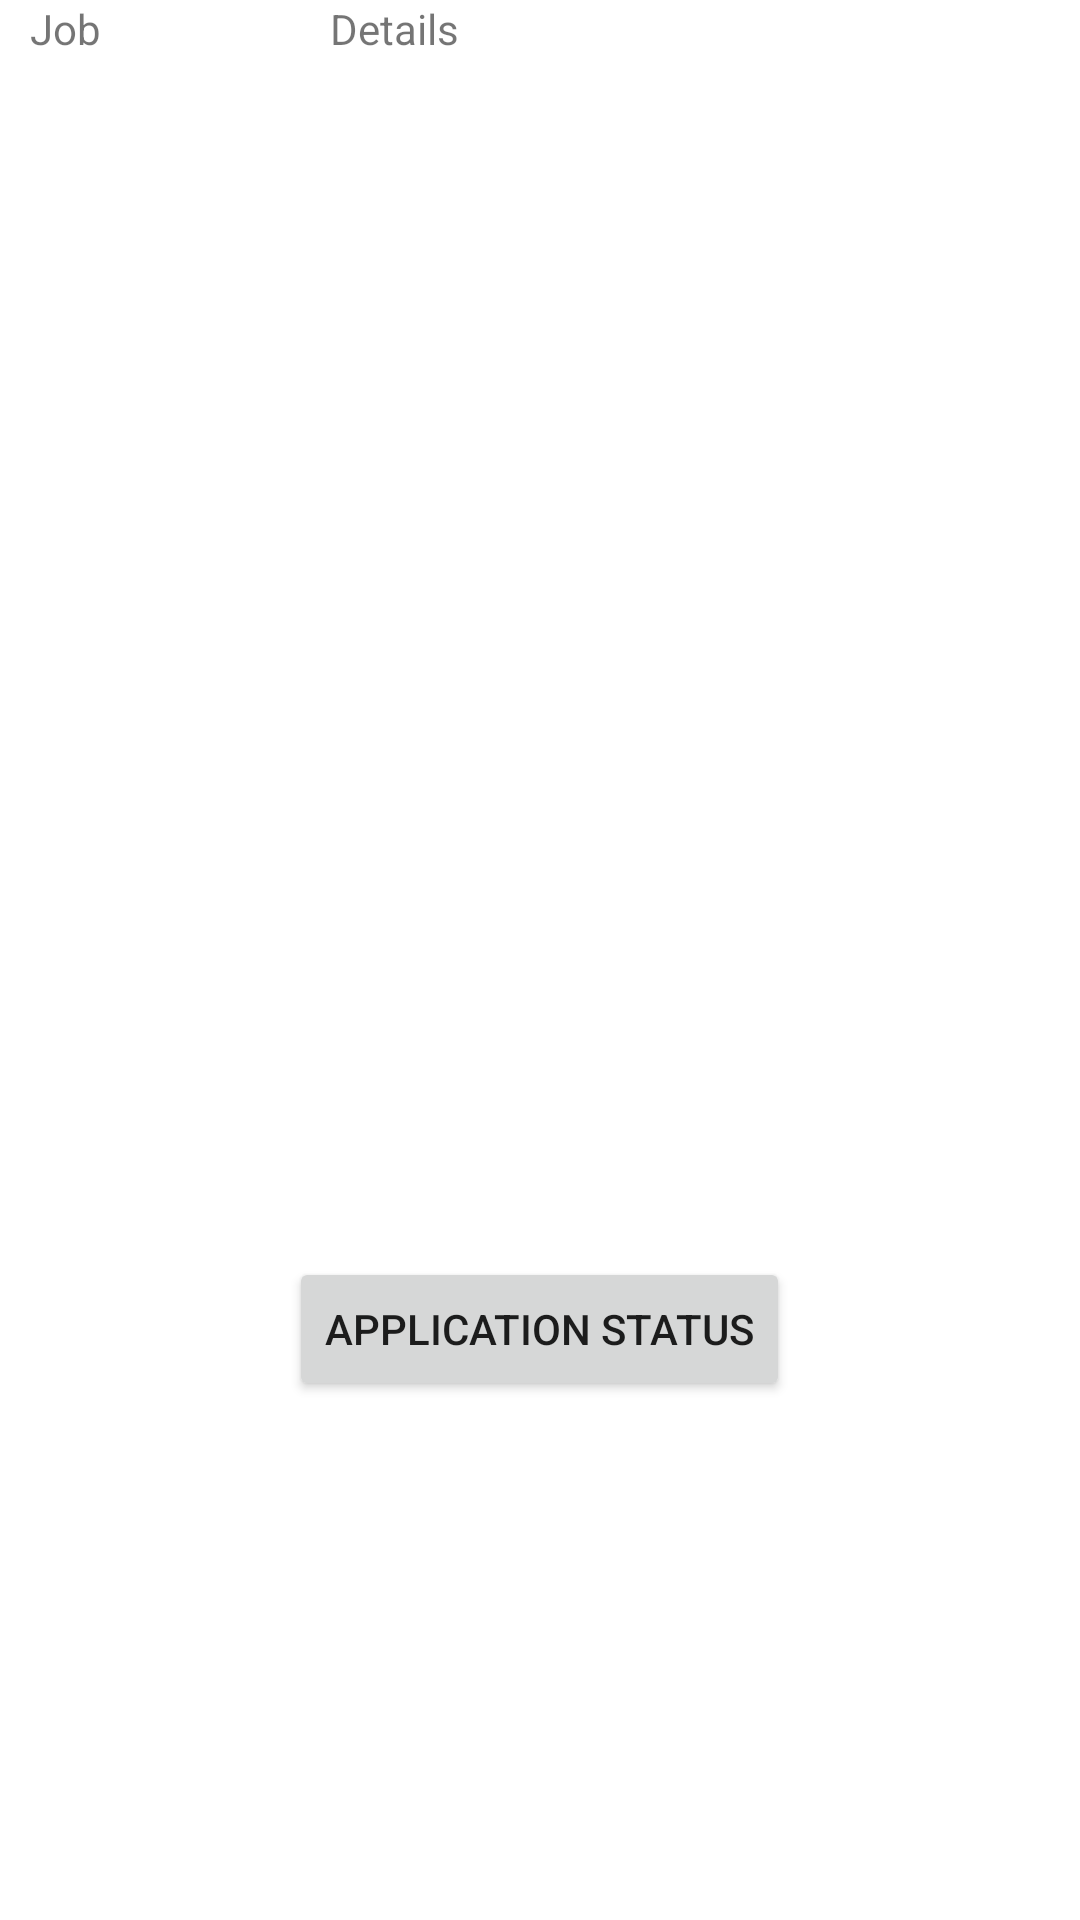

Layout XML and referenced resources for this Android screen:
<!-- AndroidManifest.xml: application theme Theme.Econtract -->
<!-- res/layout/activity_vaccancy.xml -->
<?xml version="1.0" encoding="utf-8"?>
<LinearLayout xmlns:android="http://schemas.android.com/apk/res/android"
    xmlns:app="http://schemas.android.com/apk/res-auto"
    xmlns:tools="http://schemas.android.com/tools"
    android:layout_width="match_parent"
    android:layout_height="match_parent"
    android:orientation="vertical"
    android:background="@drawable/sl"
    tools:context=".vaccancy">

    <TableRow
        android:layout_width="match_parent"
        android:layout_marginLeft="10dp"
        android:layout_height="wrap_content" >

        <TextView
            android:id="@+id/textView36"
            android:layout_width="100dp"
            android:layout_height="wrap_content"
            android:text="Job"
            />

        <TextView
            android:id="@+id/textView37"
            android:layout_width="100dp"
            android:layout_height="wrap_content"
            android:text="Details"
            />

    </TableRow>

    <TableRow
        android:layout_width="match_parent"
        android:layout_height="wrap_content">

        <ListView
            android:id="@+id/lst8"
            android:layout_width="match_parent"
            android:layout_height="400dp" />
    </TableRow>

    <TableRow
        android:layout_width="match_parent"
        android:layout_height="wrap_content"
        android:gravity="center">

        <Button
            android:id="@+id/button17"
            android:layout_width="wrap_content"
            android:layout_height="wrap_content"
            android:text="Application status" />
    </TableRow>
</LinearLayout>
<!-- resources referenced by this layout -->
<resources>
  <style name="Theme.Econtract" parent="Theme.MaterialComponents.DayNight.DarkActionBar">
          
          <item name="colorPrimary">@color/purple_500</item>
          <item name="colorPrimaryVariant">@color/purple_700</item>
          <item name="colorOnPrimary">@color/white</item>
          
          <item name="colorSecondary">@color/teal_200</item>
          <item name="colorSecondaryVariant">@color/teal_700</item>
          <item name="colorOnSecondary">@color/black</item>
          
          <item name="android:statusBarColor" tools:targetApi="l">?attr/colorPrimaryVariant</item>
          
      </style>
  <color name="purple_500">#626EC1</color>
  <color name="purple_700">#FF3700B3</color>
  <color name="white">#FFFFFFFF</color>
  <color name="teal_200">#FF03DAC5</color>
  <color name="teal_700">#FF018786</color>
  <color name="black">#FF000000</color>
</resources>
